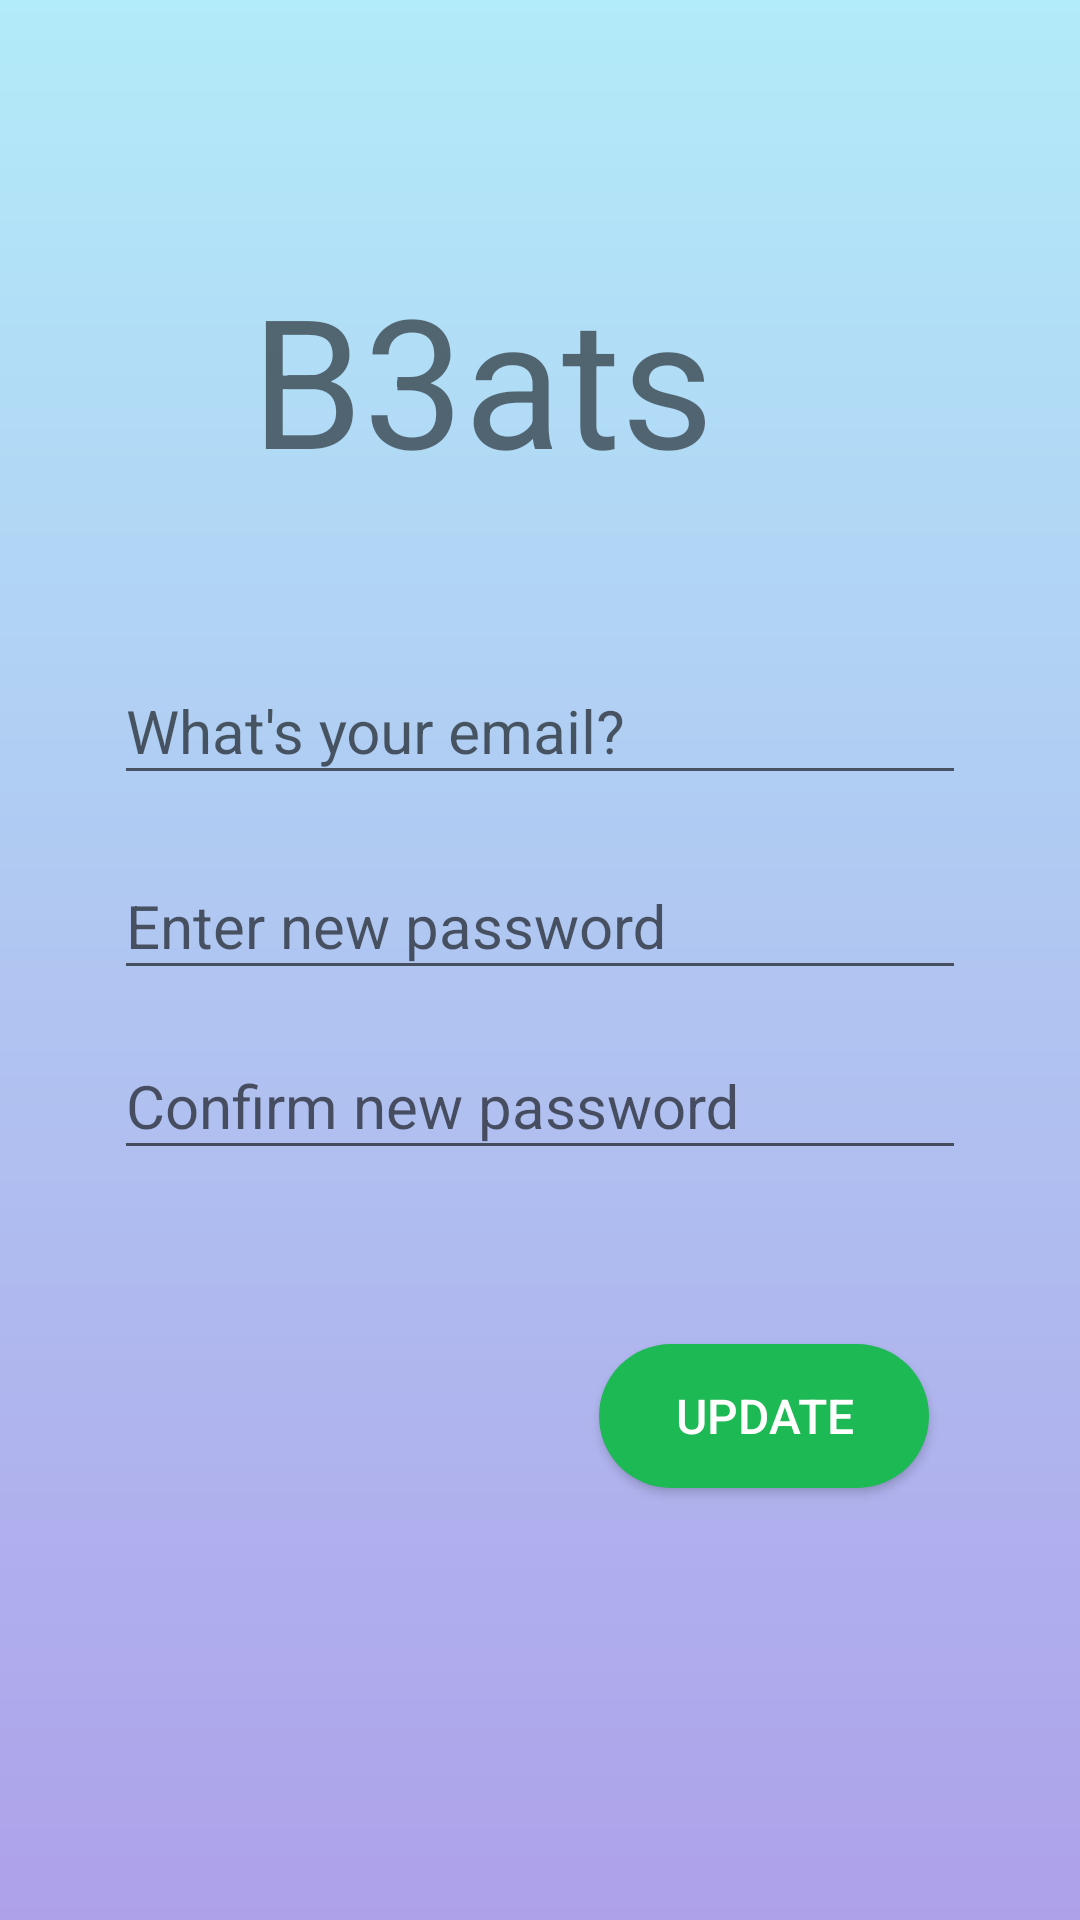

Write the Android layout XML for this screen, with the resource values it uses.
<!-- AndroidManifest.xml: application theme AppTheme -->
<!-- res/layout/activity_forgot_password.xml -->
<?xml version="1.0" encoding="utf-8"?>
<android.support.constraint.ConstraintLayout xmlns:android="http://schemas.android.com/apk/res/android"
    xmlns:app="http://schemas.android.com/apk/res-auto"
    xmlns:tools="http://schemas.android.com/tools"
    android:layout_width="match_parent"
    android:layout_height="match_parent"
    android:background="@drawable/gradient2"
    android:orientation="vertical"
    android:padding="30dp"
    tools:context=".SignUp">

    <TextView
        android:id="@+id/textView5"
        android:layout_width="wrap_content"
        android:layout_height="wrap_content"
        android:layout_marginStart="8dp"
        android:layout_marginLeft="8dp"
        android:layout_marginTop="56dp"
        android:layout_marginEnd="92dp"
        android:layout_marginRight="92dp"
        android:text="B3ats"
        android:textSize="60sp"
        app:layout_constraintEnd_toEndOf="parent"
        app:layout_constraintHorizontal_bias="1.0"
        app:layout_constraintStart_toStartOf="parent"
        app:layout_constraintTop_toTopOf="parent" />

    <android.support.design.widget.TextInputLayout
        android:id="@+id/Password"
        android:layout_width="match_parent"
        android:layout_height="wrap_content"
        android:layout_marginStart="8dp"
        android:layout_marginLeft="8dp"
        android:layout_marginTop="180dp"
        android:layout_marginEnd="8dp"
        android:layout_marginRight="8dp"
        android:focusable="true"
        android:focusableInTouchMode="true"
        app:layout_constraintEnd_toEndOf="parent"
        app:layout_constraintStart_toStartOf="parent"
        app:layout_constraintTop_toTopOf="parent"
        >

        <EditText
            android:layout_width="match_parent"
            android:layout_height="wrap_content"
            android:ems="10"
            android:hint="What's your email?"
            android:inputType="text"
            android:textSize="20sp"
            />
    </android.support.design.widget.TextInputLayout>

    <android.support.design.widget.TextInputLayout
        android:id="@+id/textInputLayout2"
        android:layout_width="match_parent"
        android:layout_height="wrap_content"
        android:layout_marginStart="8dp"
        android:layout_marginLeft="8dp"
        android:layout_marginTop="5dp"
        android:layout_marginEnd="8dp"
        android:layout_marginRight="8dp"
        android:focusable="true"
        android:focusableInTouchMode="true"
        app:layout_constraintEnd_toEndOf="parent"
        app:layout_constraintStart_toStartOf="parent"
        app:layout_constraintTop_toBottomOf="@+id/Password"/>

    <android.support.design.widget.TextInputLayout
        android:id="@+id/textInputLayout3"
        android:layout_width="match_parent"
        android:layout_height="wrap_content"
        android:layout_marginStart="8dp"
        android:layout_marginLeft="8dp"
        android:layout_marginTop="5dp"
        android:layout_marginEnd="8dp"
        android:layout_marginRight="8dp"
        android:focusable="true"
        android:focusableInTouchMode="true"
        app:layout_constraintEnd_toEndOf="parent"
        app:layout_constraintStart_toStartOf="parent"
        app:layout_constraintTop_toBottomOf="@+id/textInputLayout2">

        <EditText
            android:layout_width="match_parent"
            android:layout_height="wrap_content"
            android:ems="10"
            android:hint="Enter new password"
            android:inputType="text"
            android:textSize="20sp"
            android:drawableRight="@drawable/ic_lock_black_"/>
    </android.support.design.widget.TextInputLayout>

    <android.support.design.widget.TextInputLayout
        android:id="@+id/textInputLayout4"
        android:layout_width="match_parent"
        android:layout_height="wrap_content"
        android:layout_marginStart="8dp"
        android:layout_marginLeft="8dp"
        android:layout_marginTop="5dp"
        android:layout_marginEnd="8dp"
        android:layout_marginRight="8dp"
        android:layout_marginBottom="8dp"
        android:focusable="true"
        android:focusableInTouchMode="true"
        app:layout_constraintBottom_toBottomOf="parent"
        app:layout_constraintEnd_toEndOf="parent"
        app:layout_constraintHorizontal_bias="0.65"
        app:layout_constraintStart_toStartOf="parent"
        app:layout_constraintTop_toBottomOf="@+id/textInputLayout3"
        app:layout_constraintVertical_bias="0.0">

        <EditText
            android:layout_width="match_parent"
            android:layout_height="wrap_content"
            android:ems="10"
            android:hint="Confirm new password"
            android:drawableRight="@drawable/ic_lock_black_"
            android:inputType="text"
            android:textSize="20sp" />
    </android.support.design.widget.TextInputLayout>

    <Button
        android:id="@+id/btnCreate"
        android:layout_width="110dp"
        android:layout_height="wrap_content"
        android:layout_marginStart="8dp"
        android:layout_marginLeft="8dp"
        android:layout_marginTop="40dp"
        android:layout_marginEnd="8dp"
        android:layout_marginRight="8dp"
        android:layout_marginBottom="8dp"
        android:background="@drawable/button_rounded"
        android:onClick="Update"
        android:text="Update"
        android:textColor="#fff"
        android:textSize="16dp"
        app:layout_constraintBottom_toBottomOf="parent"
        app:layout_constraintEnd_toEndOf="parent"
        app:layout_constraintHorizontal_bias="0.929"
        app:layout_constraintStart_toStartOf="parent"
        app:layout_constraintTop_toBottomOf="@+id/textInputLayout4"
        app:layout_constraintVertical_bias="0.146" />

</android.support.constraint.ConstraintLayout>
<!-- resources referenced by this layout -->
<resources>
  <!-- drawable button_rounded (drawable) -->
  <?xml version="1.0" encoding="utf-8"?>
  <shape xmlns:android="http://schemas.android.com/apk/res/android"
      android:shape="rectangle">
      <solid
          android:color="#1DB954"
          />
      <corners
          android:radius="25dp"
          />
  
  </shape>
  <!-- drawable gradient2 (drawable) -->
  <?xml version="1.0" encoding="utf-8"?>
  <shape android:shape="rectangle"
      xmlns:android="http://schemas.android.com/apk/res/android">
      <gradient
  
          android:startColor="#AEA1EA"
          android:endColor="#B2EBF9"
          android:angle="90"
          />
  
  
  </shape>
  <style name="AppTheme" parent="Theme.AppCompat.Light">
          
          <item name="android:gradientRadius">@color/colorPrimary</item>
          <item name="colorPrimaryDark">@color/colorPrimaryDark</item>
          <item name="colorAccent">@color/colorAccent</item>
      </style>
  <color name="colorPrimary">#15CCBB</color>
  <color name="colorPrimaryDark">#00574B</color>
  <color name="colorAccent">#D81B60</color>
</resources>
